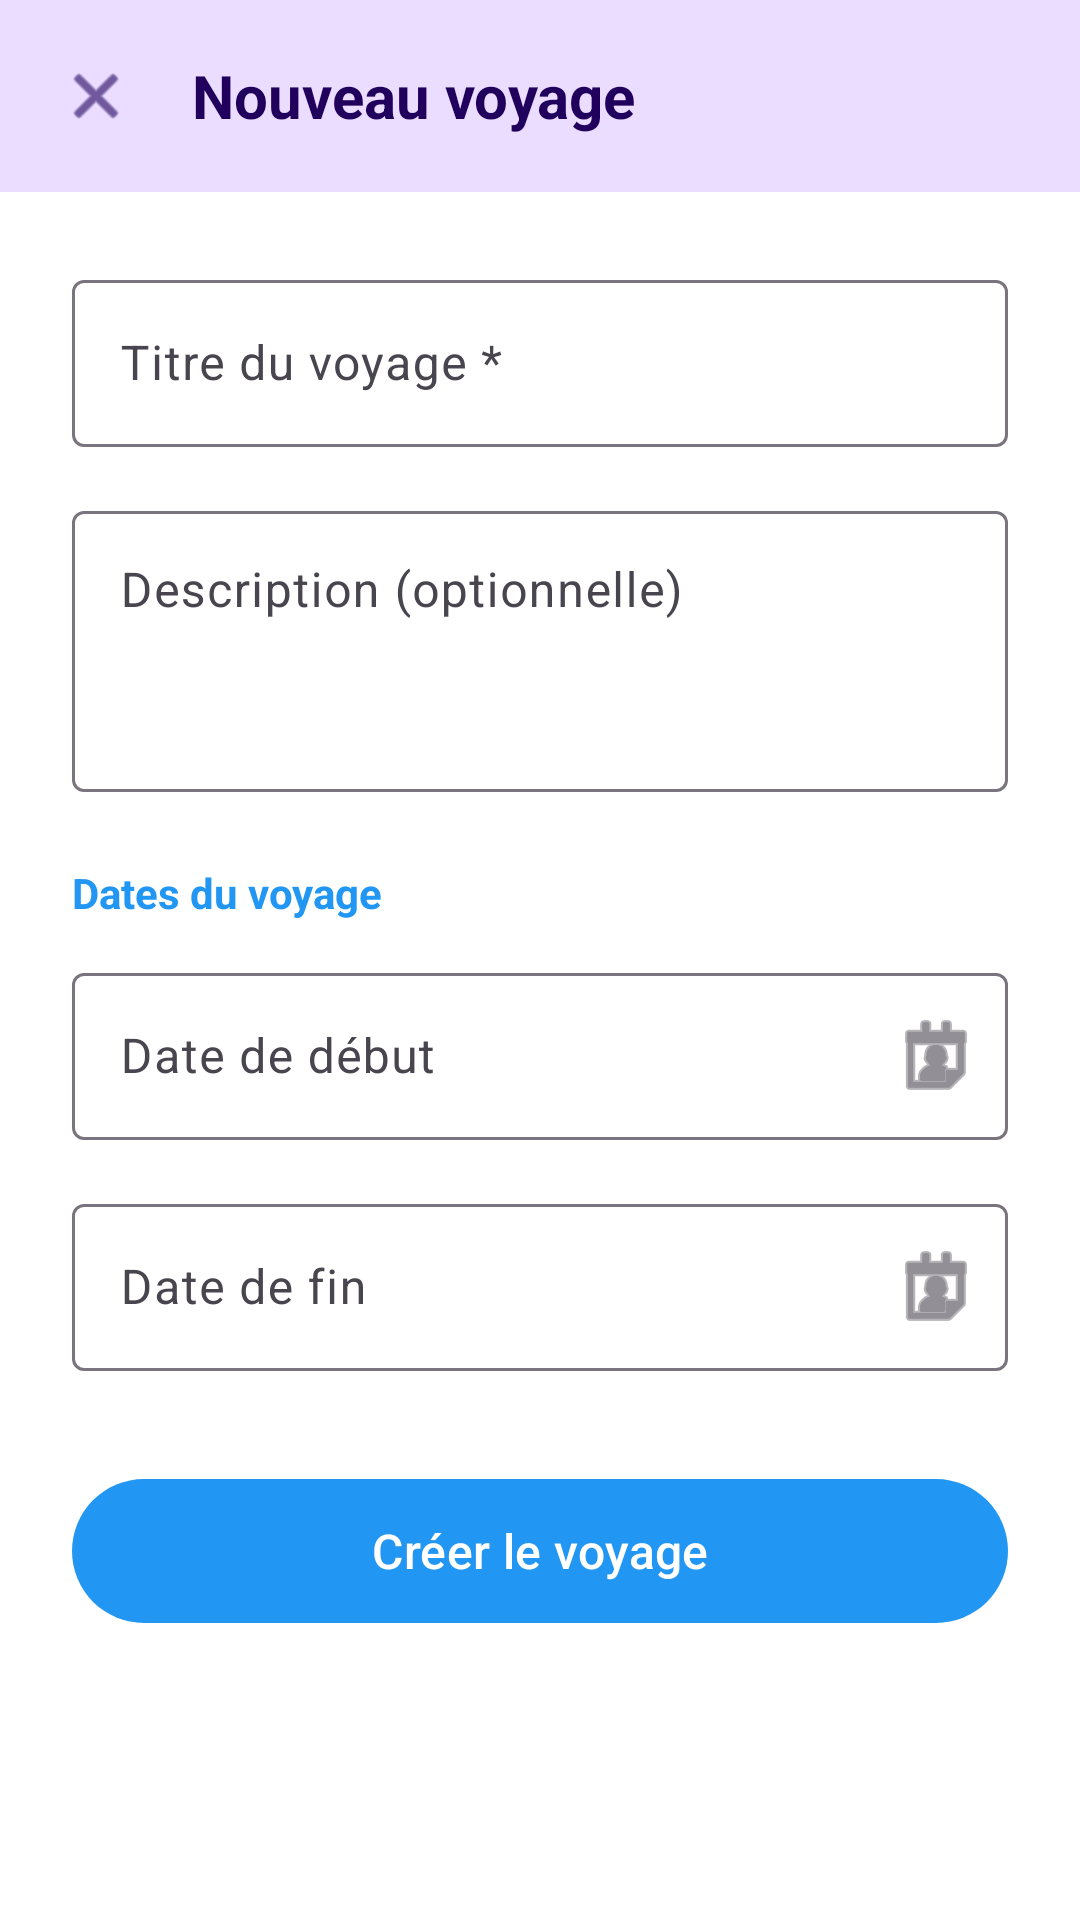

The Android layout XML behind this screen, and the referenced resources:
<!-- AndroidManifest.xml: application theme Theme.CarnetVoyage_Mahmoud -->
<!-- res/layout/activity_create_trip.xml -->
<?xml version="1.0" encoding="utf-8"?>
<LinearLayout xmlns:android="http://schemas.android.com/apk/res/android"
    xmlns:app="http://schemas.android.com/apk/res-auto"
    android:id="@+id/rootLayout"
    android:layout_width="match_parent"
    android:layout_height="match_parent"
    android:orientation="vertical"
    android:background="?attr/colorSurface">

    
    <LinearLayout
        android:id="@+id/topBar"
        android:layout_width="match_parent"
        android:layout_height="wrap_content"
        android:orientation="horizontal"
        android:gravity="center_vertical"
        android:padding="16dp"
        android:background="?attr/colorPrimaryContainer">

        <ImageView
            android:id="@+id/ivBack"
            android:layout_width="32dp"
            android:layout_height="32dp"
            android:src="@android:drawable/ic_menu_close_clear_cancel"
            android:clickable="true"
            android:focusable="true"
            android:padding="4dp"
            app:tint="?attr/colorOnPrimaryContainer"/>

        <TextView
            android:layout_width="0dp"
            android:layout_height="wrap_content"
            android:layout_weight="1"
            android:layout_marginStart="16dp"
            android:text="Nouveau voyage"
            android:textSize="20sp"
            android:textStyle="bold"
            android:textColor="?attr/colorOnPrimaryContainer"/>
    </LinearLayout>

    <ScrollView
        android:layout_width="match_parent"
        android:layout_height="0dp"
        android:layout_weight="1"
        android:fillViewport="true">

        <LinearLayout
            android:layout_width="match_parent"
            android:layout_height="wrap_content"
            android:orientation="vertical"
            android:padding="24dp">

            <com.google.android.material.textfield.TextInputLayout
                android:id="@+id/tilTitle"
                style="@style/Widget.Material3.TextInputLayout.OutlinedBox"
                android:layout_width="match_parent"
                android:layout_height="wrap_content"
                android:hint="Titre du voyage *"
                android:layout_marginBottom="16dp">

                <com.google.android.material.textfield.TextInputEditText
                    android:id="@+id/etTitle"
                    android:layout_width="match_parent"
                    android:layout_height="wrap_content"
                    android:inputType="textCapSentences"
                    android:maxLength="100"/>
            </com.google.android.material.textfield.TextInputLayout>

            <com.google.android.material.textfield.TextInputLayout
                android:id="@+id/tilDescription"
                style="@style/Widget.Material3.TextInputLayout.OutlinedBox"
                android:layout_width="match_parent"
                android:layout_height="wrap_content"
                android:hint="Description (optionnelle)"
                android:layout_marginBottom="16dp">

                <com.google.android.material.textfield.TextInputEditText
                    android:id="@+id/etDescription"
                    android:layout_width="match_parent"
                    android:layout_height="wrap_content"
                    android:inputType="textCapSentences|textMultiLine"
                    android:minLines="3"
                    android:gravity="top|start"/>
            </com.google.android.material.textfield.TextInputLayout>

            <TextView
                android:layout_width="wrap_content"
                android:layout_height="wrap_content"
                android:text="Dates du voyage"
                android:textSize="14sp"
                android:textStyle="bold"
                android:textColor="?attr/colorPrimary"
                android:layout_marginTop="8dp"
                android:layout_marginBottom="12dp"/>

            <com.google.android.material.textfield.TextInputLayout
                android:id="@+id/tilStartDate"
                style="@style/Widget.Material3.TextInputLayout.OutlinedBox"
                android:layout_width="match_parent"
                android:layout_height="wrap_content"
                android:hint="Date de début"
                android:layout_marginBottom="16dp"
                app:endIconMode="custom"
                app:endIconDrawable="@android:drawable/ic_menu_my_calendar">

                <com.google.android.material.textfield.TextInputEditText
                    android:id="@+id/etStartDate"
                    android:layout_width="match_parent"
                    android:layout_height="wrap_content"
                    android:focusable="false"
                    android:clickable="true"
                    android:inputType="none"
                    android:cursorVisible="false"/>
            </com.google.android.material.textfield.TextInputLayout>

            <com.google.android.material.textfield.TextInputLayout
                android:id="@+id/tilEndDate"
                style="@style/Widget.Material3.TextInputLayout.OutlinedBox"
                android:layout_width="match_parent"
                android:layout_height="wrap_content"
                android:hint="Date de fin"
                android:layout_marginBottom="32dp"
                app:endIconMode="custom"
                app:endIconDrawable="@android:drawable/ic_menu_my_calendar">

                <com.google.android.material.textfield.TextInputEditText
                    android:id="@+id/etEndDate"
                    android:layout_width="match_parent"
                    android:layout_height="wrap_content"
                    android:focusable="false"
                    android:clickable="true"
                    android:inputType="none"
                    android:cursorVisible="false"/>
            </com.google.android.material.textfield.TextInputLayout>

            <com.google.android.material.button.MaterialButton
                android:id="@+id/btnSave"
                android:layout_width="match_parent"
                android:layout_height="56dp"
                android:text="Créer le voyage"
                android:textSize="16sp"/>

            <ProgressBar
                android:id="@+id/progressBar"
                android:layout_width="wrap_content"
                android:layout_height="wrap_content"
                android:layout_gravity="center_horizontal"
                android:layout_marginTop="16dp"
                android:visibility="gone"/>
        </LinearLayout>
    </ScrollView>

</LinearLayout>
<!-- resources referenced by this layout -->
<resources>
  <style name="Theme.CarnetVoyage_Mahmoud" parent="Base.Theme.CarnetVoyage_Mahmoud" />
  <style name="Base.Theme.CarnetVoyage_Mahmoud" parent="Theme.Material3.DayNight.NoActionBar">
          
          <item name="colorPrimary">#2196F3</item>
          <item name="colorOnPrimary">#FFFFFF</item>
          <item name="colorSecondary">#03DAC6</item>
          <item name="colorOnSecondary">#000000</item>
  
          
          <item name="colorSurface">#FFFFFF</item>
          <item name="colorOnSurface">#000000</item>
          <item name="android:windowBackground">#FFFFFF</item>
  
          
          <item name="android:textColorPrimary">#000000</item>
          <item name="android:textColorSecondary">#757575</item>
      </style>
</resources>
